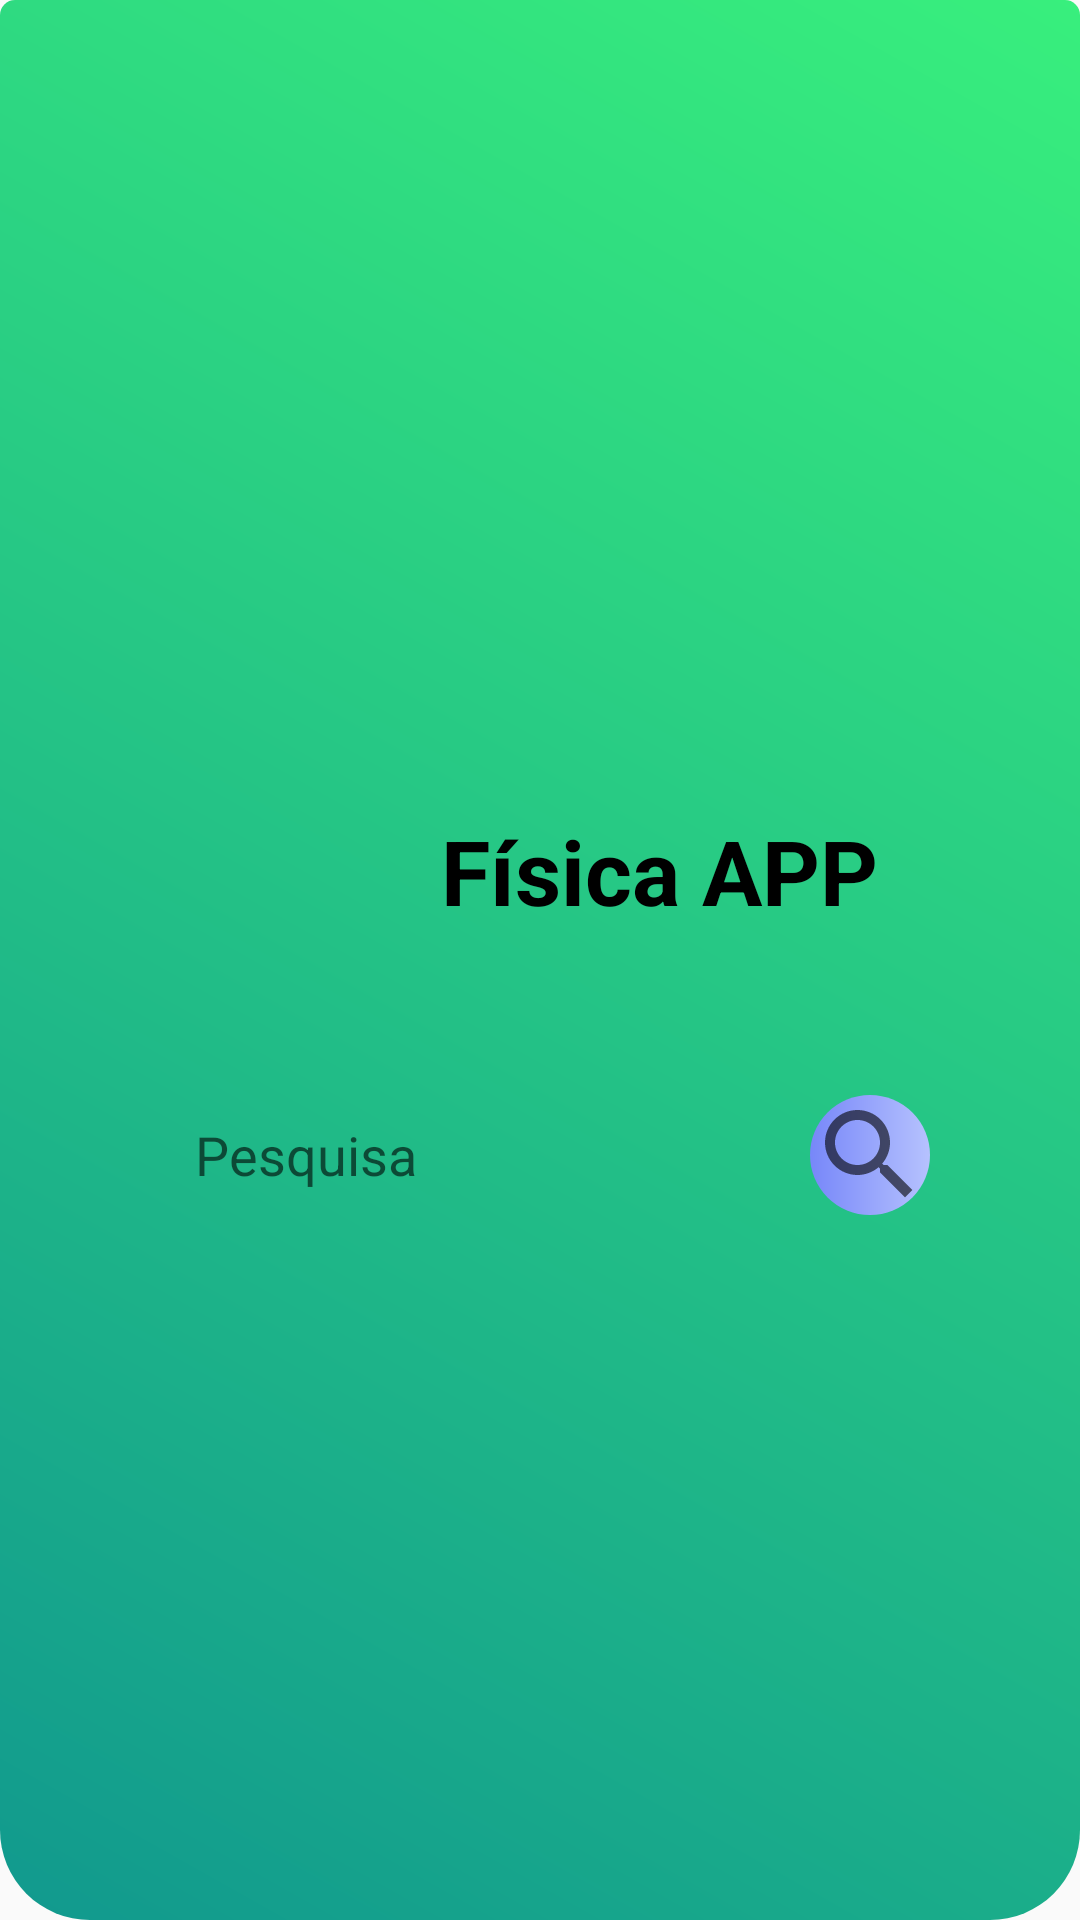

Android layout source for this screen:
<!-- AndroidManifest.xml: application theme AppTheme -->
<!-- res/layout/header.xml -->
<?xml version="1.0" encoding="utf-8"?>
<LinearLayout
    xmlns:android="http://schemas.android.com/apk/res/android"
    xmlns:app="http://schemas.android.com/apk/res-auto"
    xmlns:tools="http://schemas.android.com/tools"
    android:layout_width="match_parent"
    android:layout_height="250dp"
    android:background="@drawable/bg_header_home"
    android:orientation="vertical"
    android:gravity="center_vertical|center_horizontal|center">

    <LinearLayout
        android:id="@+id/topheader"
        android:layout_width="match_parent"
        android:layout_height="wrap_content"
        android:layout_marginTop="30dp"
        android:gravity="center_horizontal"
        android:orientation="horizontal"
        tools:ignore="UseCompoundDrawables">


        <ImageView
            android:id="@+id/imageHeader"
            android:layout_width="50dp"
            android:layout_height="50dp"
            android:layout_marginStart="15dp"
            android:layout_marginEnd="15dp"
            app:srcCompat="@drawable/atomo" />

        <TextView
            android:id="@+id/text1"
            android:layout_width="wrap_content"
            android:layout_height="wrap_content"
            android:layout_marginStart="0dp"
            android:layout_marginTop="5dp"
            android:text="@string/app_name"
            android:textColor="@color/corPreto"
            android:textSize="30sp"
            android:textStyle="bold" />
    </LinearLayout>

    <LinearLayout
        android:layout_width="match_parent"
        android:layout_height="wrap_content"
        android:layout_marginTop="50dp"
        android:layout_marginEnd="50dp"
        android:layout_marginStart="50dp"
        android:background="@drawable/bg_busca"
        android:orientation="horizontal"
        android:layout_gravity="center_horizontal"
        android:gravity="center_horizontal"
        tools:layout_editor_absoluteX="10dp">

        <EditText
            android:id="@+id/editBusca"
            android:layout_width="0dp"
            android:layout_height="40dp"
            android:layout_weight="1"
            android:background="@null"
            android:hint="Pesquisa"
            android:imeOptions="actionSearch"
            android:inputType="text"
            android:paddingStart="15dp"
            android:paddingEnd="15dp"
            tools:ignore="HardcodedText" />

        <ImageView
            android:layout_width="40dp"
            android:layout_height="40dp"
            android:background="@drawable/bg_icon_busca"
            android:padding="0dp"
            app:srcCompat="@drawable/ic_busca" />

    </LinearLayout>



</LinearLayout>
<!-- resources referenced by this layout -->
<resources>
  <color name="corPreto">#000000</color>
  <!-- drawable bg_header_home (drawable) -->
  <?xml version="1.0" encoding="utf-8"?>
  <shape xmlns:android="http://schemas.android.com/apk/res/android" android:shape="rectangle" >
      <gradient
          android:type="linear"
          android:startColor="#11998e"
          android:endColor="#38ef7d"
          android:angle="45"/>
  
  
      <corners
          android:topLeftRadius="5dp"
          android:topRightRadius="5dp"
          android:radius="30dp"/>
  </shape>
  <!-- drawable bg_icon_busca (drawable) -->
  <?xml version="1.0" encoding="utf-8"?>
  <shape xmlns:android="http://schemas.android.com/apk/res/android"
      android:shape="rectangle">
  
      <solid
          android:color="@color/corBrancoTransparente"/>
  
      <corners
          android:radius="60dp"/>
  
      <gradient
          android:startColor="#7787f9"
          android:endColor="#b6c2fe"
          android:angle="0"/>
  </shape>
  <!-- drawable ic_busca (drawable) -->
  <vector xmlns:android="http://schemas.android.com/apk/res/android"
      android:width="65dp"
      android:height="65dp"
      android:viewportWidth="24"
      android:viewportHeight="24"
      android:tint="?attr/colorControlNormal">
    <path
        android:fillColor="@android:color/white"
        android:pathData="M15.5,14h-0.79l-0.28,-0.27C15.41,12.59 16,11.11 16,9.5 16,5.91 13.09,3 9.5,3S3,5.91 3,9.5 5.91,16 9.5,16c1.61,0 3.09,-0.59 4.23,-1.57l0.27,0.28v0.79l5,4.99L20.49,19l-4.99,-5zM9.5,14C7.01,14 5,11.99 5,9.5S7.01,5 9.5,5 14,7.01 14,9.5 11.99,14 9.5,14z"/>
  </vector>
  <string name="app_name">Física APP</string>
  <style name="AppTheme" parent="Theme.Design.Light.NoActionBar">
          
          <item name="colorPrimary">@color/colorPrimary</item>
          <item name="colorPrimaryDark">@color/colorPrimaryDark</item>
          <item name="colorAccent">@color/colorAccent</item>
      </style>
  <color name="corBrancoTransparente">#cccccc</color>
  <color name="colorPrimary">#6200EE</color>
  <color name="colorPrimaryDark">#3700B3</color>
  <color name="colorAccent">#03DAC5</color>
</resources>
